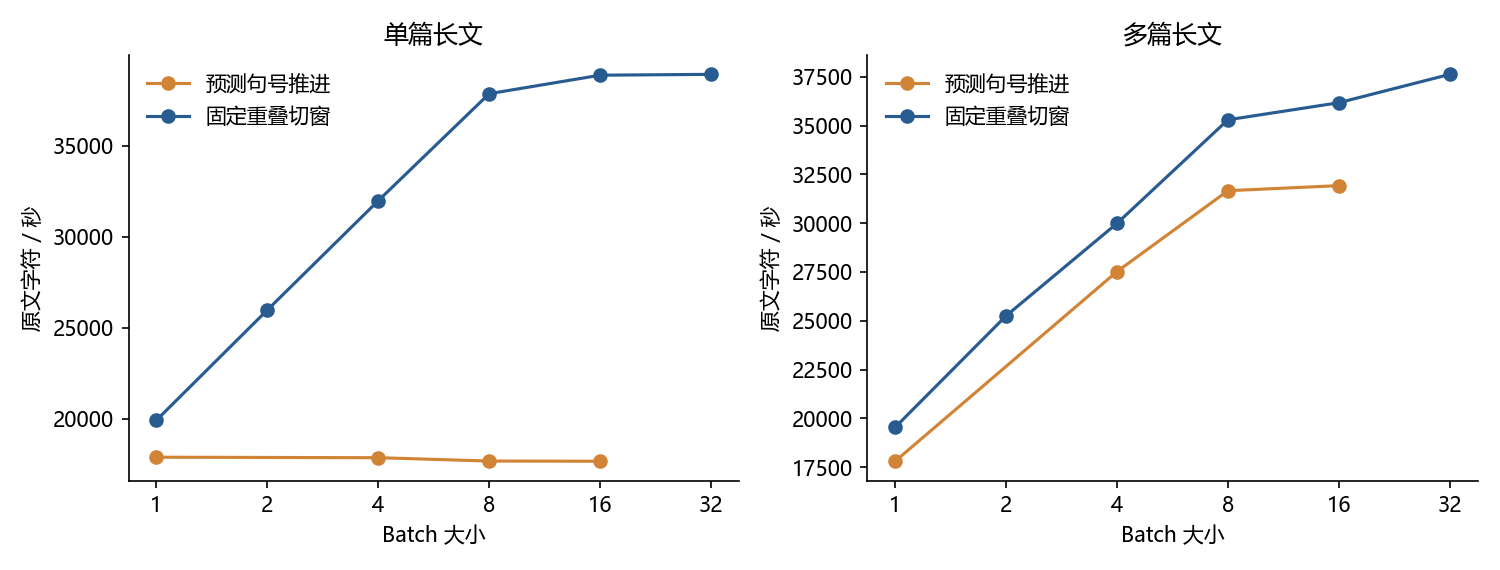

The table this chart was drawn from, first rows:
workload, strategy, batch, median_seconds, min_seconds, max_seconds, characters, characters_per_second, model_forward_seconds, tokenization_seconds, largest_actual_batch, peak_mib, micro_f1, seam_f1
multiple_long_documents, adaptive, 1, 4.05, 4.01, 4.103, 72106, 17802, 3.391, 0.5171, 1, 589.2, 0.8164, 0.8124
multiple_long_documents, adaptive, 4, 2.62, 2.608, 2.647, 72106, 27520, 2.28, 0.287, 4, 617.6, 0.8163, 0.8124
multiple_long_documents, adaptive, 8, 2.277, 2.259, 2.308, 72106, 31662, 1.981, 0.2534, 8, 655.7, 0.8165, 0.8124
multiple_long_documents, adaptive, 16, 2.259, 2.234, 2.269, 72106, 31922, 1.96, 0.2644, 16, 731.2, 0.8165, 0.8124
multiple_long_documents, fixed, 1, 3.69, 3.655, 3.696, 72106, 19541, 3.083, 0.4796, 1, 589.2, 0.8214, 0.8195
multiple_long_documents, fixed, 2, 2.856, 2.825, 3.757, 72106, 25250, 2.452, 0.3256, 2, 598.6, 0.8213, 0.8195
multiple_long_documents, fixed, 4, 2.404, 2.377, 2.433, 72106, 29990, 2.071, 0.2843, 4, 617.6, 0.8213, 0.8195
multiple_long_documents, fixed, 8, 2.043, 2.009, 2.06, 72106, 35295, 1.784, 0.2279, 8, 655.7, 0.8213, 0.8195
multiple_long_documents, fixed, 16, 1.994, 1.979, 2.002, 72106, 36170, 1.745, 0.2319, 16, 731.2, 0.8213, 0.8195
multiple_long_documents, fixed, 32, 1.917, 1.905, 1.932, 72106, 37624, 1.696, 0.2099, 32, 882.9, 0.8213, 0.8195
single_long_document, adaptive, 1, 0.6241, 0.6201, 0.6406, 11159, 17881, 0.5268, 0.07617, 1, 588.3, 0.8178, 0.7783
single_long_document, adaptive, 4, 0.625, 0.621, 0.6484, 11159, 17854, 0.5251, 0.07881, 1, 588.3, 0.8178, 0.7783
single_long_document, adaptive, 8, 0.6315, 0.6265, 0.6378, 11159, 17671, 0.5295, 0.07865, 1, 588.3, 0.8178, 0.7783
single_long_document, adaptive, 16, 0.6319, 0.6284, 0.6418, 11159, 17660, 0.5285, 0.08033, 1, 588.3, 0.8178, 0.7783
single_long_document, fixed, 1, 0.5604, 0.5566, 0.5634, 11159, 19913, 0.4723, 0.06844, 1, 589.2, 0.8254, 0.7873
single_long_document, fixed, 2, 0.4298, 0.4246, 0.4328, 11159, 25965, 0.3697, 0.04816, 2, 597.8, 0.8254, 0.7873
single_long_document, fixed, 4, 0.3491, 0.3452, 0.3555, 11159, 31968, 0.3059, 0.03596, 4, 615, 0.8254, 0.7873
single_long_document, fixed, 8, 0.2949, 0.2911, 0.2997, 11159, 37845, 0.2571, 0.0323, 8, 650.4, 0.8254, 0.7873
single_long_document, fixed, 16, 0.2872, 0.2854, 0.2905, 11159, 38861, 0.2523, 0.03126, 16, 722.1, 0.8254, 0.7873
single_long_document, fixed, 32, 0.2868, 0.2798, 0.2885, 11159, 38908, 0.2491, 0.03312, 32, 864.5, 0.8254, 0.7873
